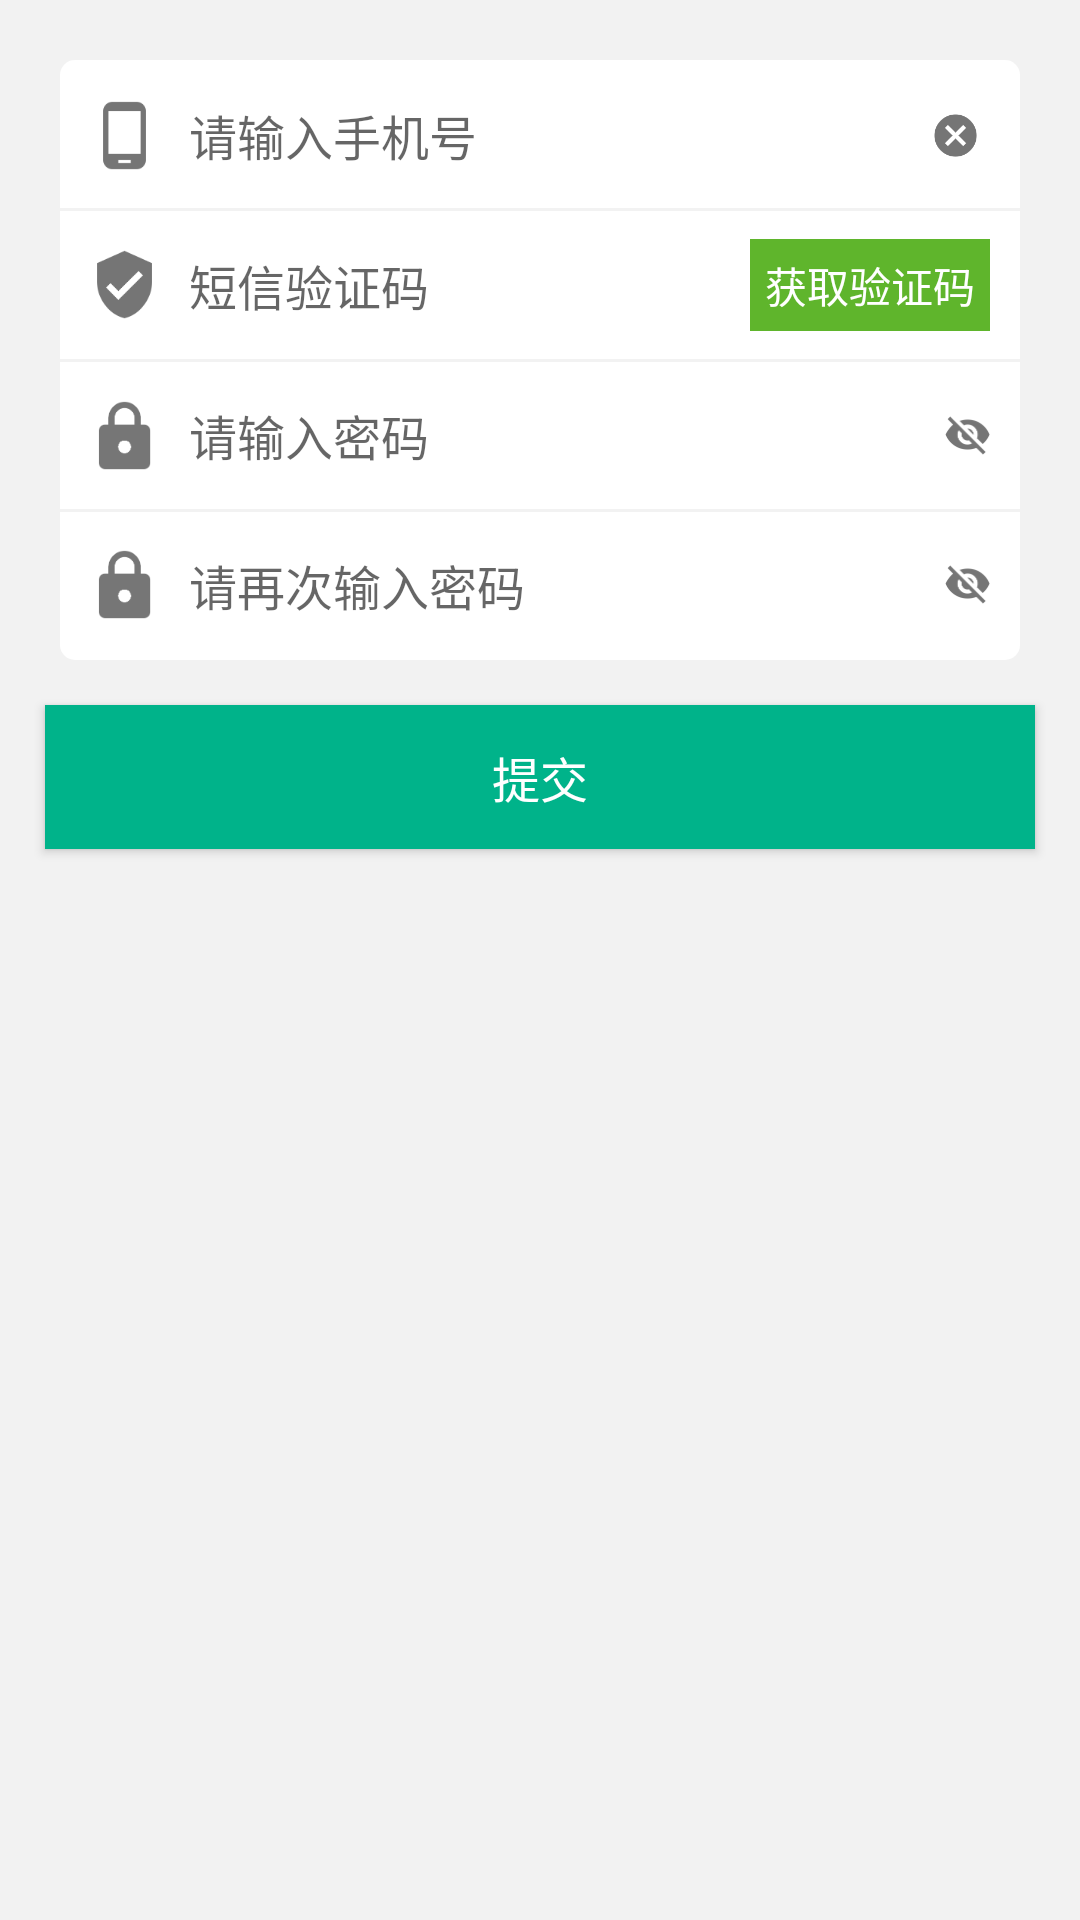

Reconstruct the res/layout file that produces this screen, plus the resources it refers to.
<!-- AndroidManifest.xml: application theme AppTheme -->
<!-- res/layout/activity_forget_psw.xml -->
<?xml version="1.0" encoding="utf-8"?>
<android.support.constraint.ConstraintLayout
    xmlns:android="http://schemas.android.com/apk/res/android"
    xmlns:app="http://schemas.android.com/apk/res-auto"
    android:background="@color/bgPrimary"
    android:layout_width="match_parent"
    android:layout_height="match_parent">
    <View
        android:id="@+id/et_bg"
        app:layout_constraintTop_toTopOf="parent"
        app:layout_constraintBottom_toTopOf="@id/cb_agree"
        android:layout_margin="20dp"
        android:background="@drawable/rounded_rectangle_white_bg"
        android:layout_width="match_parent"
        android:layout_height="200dp"/>
    <View
        android:id="@+id/line_1"
        android:background="@color/bgPrimary"
        app:layout_constraintTop_toTopOf="@id/et_bg"
        app:layout_constraintBottom_toTopOf="@id/line_2"
        app:layout_constraintLeft_toLeftOf="@id/et_bg"
        app:layout_constraintRight_toRightOf="@id/et_bg"
        android:layout_width="wrap_content"
        android:layout_height="1dp"/>

    <View
        android:id="@+id/line_2"
        android:background="@color/bgPrimary"
        app:layout_constraintBottom_toTopOf="@id/line_3"
        app:layout_constraintTop_toBottomOf="@id/line_1"
        app:layout_constraintLeft_toLeftOf="@id/et_bg"
        app:layout_constraintRight_toRightOf="@id/et_bg"
        android:layout_width="wrap_content"
        android:layout_height="1dp"/>

    <View
        android:id="@+id/line_3"
        android:background="@color/bgPrimary"
        app:layout_constraintBottom_toBottomOf="@id/et_bg"
        app:layout_constraintTop_toBottomOf="@id/line_2"
        app:layout_constraintLeft_toLeftOf="@id/et_bg"
        app:layout_constraintRight_toRightOf="@id/et_bg"
        android:layout_width="wrap_content"
        android:layout_height="1dp"/>

    <ImageView
        android:id="@+id/icon_user"
        android:src="@drawable/ic_phone_android"
        app:layout_constraintTop_toTopOf="@id/et_bg"
        app:layout_constraintBottom_toBottomOf="@id/line_1"
        app:layout_constraintLeft_toLeftOf="@id/et_bg"
        app:layout_constraintRight_toLeftOf="@id/et_user_name"
        android:layout_marginLeft="10dp"
        android:layout_marginRight="10dp"
        android:layout_width="wrap_content"
        android:layout_height="wrap_content" />
    <ImageView
        android:id="@+id/icon_clear"
        android:src="@drawable/ic_cancel"
        app:layout_constraintTop_toTopOf="@id/icon_user"
        app:layout_constraintBottom_toBottomOf="@id/icon_user"
        app:layout_constraintRight_toRightOf="@id/et_bg"
        app:layout_constraintLeft_toRightOf="@id/et_user_name"
        android:layout_marginLeft="10dp"
        android:layout_marginRight="10dp"
        android:layout_width="wrap_content"
        android:layout_height="wrap_content" />
    <EditText
        android:id="@+id/et_user_name"
        android:inputType="phone"
        android:textSize="@dimen/T2"
        app:layout_constraintTop_toTopOf="@id/icon_user"
        app:layout_constraintBottom_toBottomOf="@id/icon_user"
        app:layout_constraintLeft_toRightOf="@id/icon_user"
        app:layout_constraintRight_toLeftOf="@id/icon_clear"
        android:hint="@string/hint_phone"
        android:background="@null"
        android:layout_width="0dp"
        android:layout_height="wrap_content" />

    <ImageView
        android:id="@+id/icon_verification"
        android:src="@drawable/ic_verified_user"
        app:layout_constraintTop_toTopOf="@id/line_1"
        app:layout_constraintBottom_toBottomOf="@id/line_2"
        app:layout_constraintLeft_toLeftOf="@id/et_bg"
        app:layout_constraintRight_toLeftOf="@id/et_verification"
        android:layout_marginLeft="10dp"
        android:layout_marginRight="10dp"
        android:layout_width="wrap_content"
        android:layout_height="wrap_content" />
    <TextView
        android:id="@+id/get_verification"
        android:text="@string/get_verification"
        android:textColor="@color/white"
        android:background="@drawable/verification_selector_bg"
        android:padding="5dp"
        app:layout_constraintTop_toTopOf="@id/icon_verification"
        app:layout_constraintBottom_toBottomOf="@id/icon_verification"
        app:layout_constraintRight_toRightOf="@id/et_bg"
        app:layout_constraintLeft_toRightOf="@id/et_verification"
        android:layout_marginLeft="10dp"
        android:layout_marginRight="10dp"
        android:layout_width="wrap_content"
        android:layout_height="wrap_content" />
    <EditText
        android:id="@+id/et_verification"
        android:inputType="number"
        android:textSize="@dimen/T2"
        app:layout_constraintTop_toTopOf="@id/icon_verification"
        app:layout_constraintBottom_toBottomOf="@id/icon_verification"
        app:layout_constraintLeft_toRightOf="@id/icon_verification"
        app:layout_constraintRight_toLeftOf="@id/get_verification"
        android:hint="@string/hint_verification"
        android:background="@null"
        android:layout_width="0dp"
        android:layout_height="wrap_content" />

    <ImageView
        android:id="@+id/icon_psw"
        android:src="@drawable/ic_psw"
        app:layout_constraintTop_toTopOf="@id/line_2"
        app:layout_constraintBottom_toBottomOf="@id/line_3"
        app:layout_constraintLeft_toLeftOf="@id/et_bg"
        app:layout_constraintRight_toLeftOf="@id/et_psw"
        android:layout_marginLeft="10dp"
        android:layout_marginRight="10dp"
        android:layout_width="wrap_content"
        android:layout_height="wrap_content" />
    <CheckBox
        android:id="@+id/icon_hint"
        android:button="@drawable/ic_checkable_visibility_off_on"
        app:layout_constraintTop_toTopOf="@id/icon_psw"
        app:layout_constraintBottom_toBottomOf="@id/icon_psw"
        app:layout_constraintRight_toRightOf="@id/et_bg"
        app:layout_constraintLeft_toRightOf="@id/et_psw"
        android:layout_marginLeft="10dp"
        android:layout_marginRight="10dp"
        android:layout_width="wrap_content"
        android:layout_height="wrap_content" />
    <EditText
        android:id="@+id/et_psw"
        android:inputType="textPassword"
        android:textSize="@dimen/T2"
        app:layout_constraintTop_toTopOf="@id/icon_psw"
        app:layout_constraintBottom_toBottomOf="@id/icon_psw"
        app:layout_constraintLeft_toRightOf="@id/icon_psw"
        app:layout_constraintRight_toLeftOf="@id/icon_hint"
        android:hint="@string/hint_psw"
        android:background="@null"
        android:layout_width="0dp"
        android:layout_height="wrap_content" />

    <ImageView
        android:id="@+id/icon_confirm_psw"
        android:src="@drawable/ic_psw"
        app:layout_constraintTop_toTopOf="@id/line_3"
        app:layout_constraintBottom_toBottomOf="@id/et_bg"
        app:layout_constraintLeft_toLeftOf="@id/et_bg"
        app:layout_constraintRight_toLeftOf="@id/et_confirm_psw"
        android:layout_marginLeft="10dp"
        android:layout_marginRight="10dp"
        android:layout_width="wrap_content"
        android:layout_height="wrap_content" />
    <CheckBox
        android:id="@+id/icon_confirm_psw_hint"
        android:button="@drawable/ic_checkable_visibility_off_on"
        app:layout_constraintTop_toTopOf="@id/icon_confirm_psw"
        app:layout_constraintBottom_toBottomOf="@id/icon_confirm_psw"
        app:layout_constraintRight_toRightOf="@id/et_bg"
        app:layout_constraintLeft_toRightOf="@id/et_confirm_psw"
        android:layout_marginLeft="10dp"
        android:layout_marginRight="10dp"
        android:layout_width="wrap_content"
        android:layout_height="wrap_content" />
    <EditText
        android:id="@+id/et_confirm_psw"
        android:inputType="textPassword"
        android:textSize="@dimen/T2"
        app:layout_constraintTop_toTopOf="@id/icon_confirm_psw"
        app:layout_constraintBottom_toBottomOf="@id/icon_confirm_psw"
        app:layout_constraintLeft_toRightOf="@id/icon_confirm_psw"
        app:layout_constraintRight_toLeftOf="@id/icon_confirm_psw_hint"
        android:hint="@string/confirm_psw"
        android:background="@null"
        android:layout_width="0dp"
        android:layout_height="wrap_content" />

    <Button
        android:id="@+id/btn_submit"
        app:layout_constraintTop_toBottomOf="@id/et_bg"
        android:layout_margin="15dp"
        android:background="@color/colorPrimary"
        android:text="@string/btn_submit"
        android:textColor="@color/white"
        android:textSize="@dimen/T2"
        android:layout_width="match_parent"
        android:layout_height="wrap_content" />

</android.support.constraint.ConstraintLayout>
<!-- resources referenced by this layout -->
<resources>
  <color name="bgPrimary">#F2F2F2</color>
  <color name="colorPrimary">#00B38A</color>
  <color name="white">#fff</color>
  <dimen name="T2">16sp</dimen>
  <!-- drawable ic_cancel: png bitmap (drawable-hdpi, 689 bytes) -->
  <!-- drawable ic_checkable_visibility_off_on (drawable) -->
  <?xml version="1.0" encoding="utf-8"?>
  <selector xmlns:android="http://schemas.android.com/apk/res/android">
      <item android:drawable="@drawable/ic_visibility" android:state_checked="true"/>
      <item android:drawable="@drawable/ic_visibility_off" android:state_checked="false"/>
  </selector>
  <!-- drawable ic_phone_android: png bitmap (drawable-hdpi, 451 bytes) -->
  <!-- drawable ic_psw: png bitmap (drawable-hdpi, 776 bytes) -->
  <!-- drawable ic_verified_user: png bitmap (drawable-hdpi, 893 bytes) -->
  <!-- drawable rounded_rectangle_white_bg (drawable) -->
  <?xml version="1.0" encoding="utf-8"?>
  <shape
      android:shape="rectangle"
      xmlns:android="http://schemas.android.com/apk/res/android">
      <corners android:radius="5dp"/>
      <solid android:color="@color/white"/>
  </shape>
  <!-- drawable verification_selector_bg (drawable) -->
  <?xml version="1.0" encoding="utf-8"?>
  <selector xmlns:android="http://schemas.android.com/apk/res/android">
      <item android:drawable="@color/colorPrimaryText" android:state_enabled="true"/>
      <item android:drawable="@color/gray9B" android:state_enabled="false"/>
  </selector>
  <string name="btn_submit">提交</string>
  <string name="confirm_psw">请再次输入密码</string>
  <string name="get_verification">获取验证码</string>
  <string name="hint_phone">请输入手机号</string>
  <string name="hint_psw">请输入密码</string>
  <string name="hint_verification">短信验证码</string>
  <style name="AppTheme" parent="Theme.AppCompat.Light.DarkActionBar">
          
          <item name="colorPrimary">@color/colorPrimary</item>
          <item name="colorPrimaryDark">@color/colorPrimaryDark</item>
          <item name="colorAccent">@color/colorAccent</item>
      </style>
  <!-- drawable ic_visibility: png bitmap (drawable-hdpi, 512 bytes) -->
  <!-- drawable ic_visibility_off: png bitmap (drawable-hdpi, 612 bytes) -->
  <color name="colorPrimaryText">#5FB52C</color>
  <color name="gray9B">#FF9B9B9B</color>
  <color name="colorPrimaryDark">#009774</color>
  <color name="colorAccent">#FF4081</color>
</resources>
